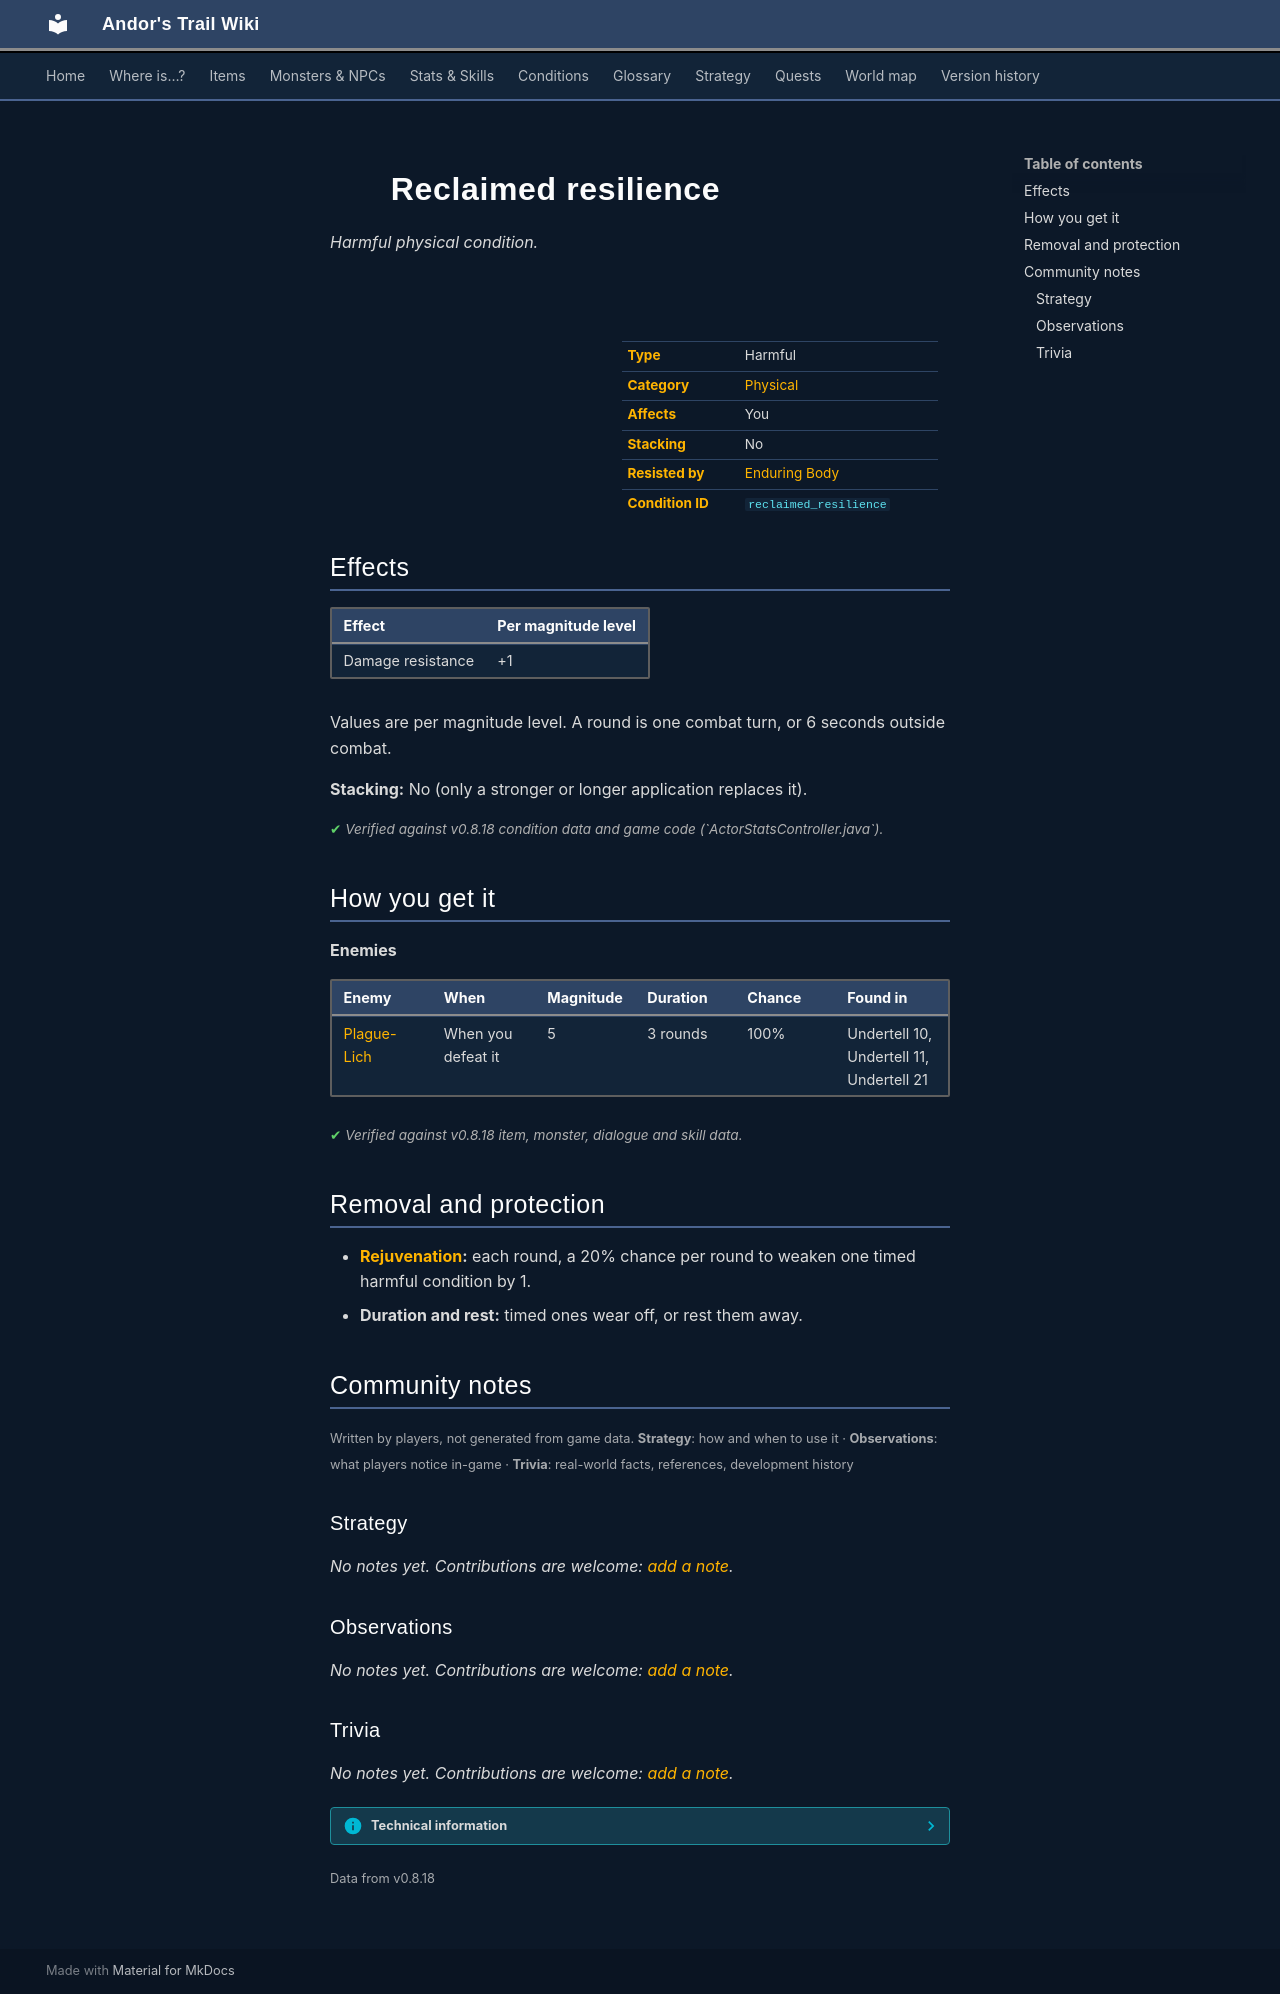

repository: asdfghjkl628/Andor-s-Trail-Wikiiii · page: conditions/reclaimed_resilience/index.html · generator: mkdocs

---
description: "Reclaimed resilience is a harmful physical condition in Andor's Trail: damage resistance +1. Caused by: enemies."
---

# ![](../assets/icons/conditions/actorconditions_japozero_13.png){ .sprite } Reclaimed resilience

*Harmful physical condition.*

<div class="infobox" markdown>

<p class="ib-img"><img class="sprite" src="../../assets/icons/conditions/actorconditions_japozero_13.png" alt=""></p>

| | |
|---|---|
| **Type** | Harmful |
| **Category** | [Physical](index.md#categories-and-resistance) |
| **Affects** | You |
| **Stacking** | No |
| **Resisted by** | [Enduring Body](../skills/resistancePhysical.md) |
| **Condition ID** | `reclaimed_resilience` |

</div>

## Effects

| Effect | Per magnitude level |
|---|---|
| Damage resistance | +1 |

Values are per magnitude level. A round is one combat turn, or 6 seconds outside combat.

**Stacking:** No (only a stronger or longer application replaces it).


<p class="verified">Verified against v0.8.18 condition data and game code (`ActorStatsController.java`).</p>

## How you get it

**Enemies**

| Enemy | When | Magnitude | Duration | Chance | Found in |
|---|---|---|---|---|---|
| [Plague-Lich](../monsters/plague_lich.md) | When you defeat it | 5 | 3 rounds | 100% | Undertell 10, Undertell 11, Undertell 21 |


<p class="verified">Verified against v0.8.18 item, monster, dialogue and skill data.</p>

## Removal and protection

- **[Rejuvenation](../skills/rejuvenation.md):** each round, a 20% chance per round to weaken one timed harmful condition by 1.
- **Duration and rest:** timed ones wear off, or rest them away.


## Community notes

<small>Written by players, not generated from game data. **Strategy**: how and when to use it · **Observations**: what players notice in-game · **Trivia**: real-world facts, references, development history</small>

### Strategy

*No notes yet. Contributions are welcome: [add a note](https://github.com/asdfghjkl628/Andor-s-Trail-Wikiiii/new/main/notes/conditions?filename=reclaimed_resilience.md&value=%23%23%20Strategy%0A%0A%3C%21--%20how%20and%20when%20to%20use%20it%20--%3E%0A%0A%23%23%20Observations%0A%0A%3C%21--%20what%20players%20notice%20in-game%20--%3E%0A%0A%23%23%20Trivia%0A%0A%3C%21--%20real-world%20facts%2C%20references%2C%20development%20history%20--%3E%0A).*

### Observations

*No notes yet. Contributions are welcome: [add a note](https://github.com/asdfghjkl628/Andor-s-Trail-Wikiiii/new/main/notes/conditions?filename=reclaimed_resilience.md&value=%23%23%20Strategy%0A%0A%3C%21--%20how%20and%20when%20to%20use%20it%20--%3E%0A%0A%23%23%20Observations%0A%0A%3C%21--%20what%20players%20notice%20in-game%20--%3E%0A%0A%23%23%20Trivia%0A%0A%3C%21--%20real-world%20facts%2C%20references%2C%20development%20history%20--%3E%0A).*

### Trivia

*No notes yet. Contributions are welcome: [add a note](https://github.com/asdfghjkl628/Andor-s-Trail-Wikiiii/new/main/notes/conditions?filename=reclaimed_resilience.md&value=%23%23%20Strategy%0A%0A%3C%21--%20how%20and%20when%20to%20use%20it%20--%3E%0A%0A%23%23%20Observations%0A%0A%3C%21--%20what%20players%20notice%20in-game%20--%3E%0A%0A%23%23%20Trivia%0A%0A%3C%21--%20real-world%20facts%2C%20references%2C%20development%20history%20--%3E%0A).*


??? info "Technical information"

    | | |
    |---|---|
    | Condition ID | `reclaimed_resilience` |
    | Category (internal) | `physical` |
    | Icon | `actorconditions_japozero:13` |
    | Defined in | `res/raw/actorconditions_undertell.json` |

    Raw data:

    ```json
    {
     "id": "reclaimed_resilience",
     "iconID": "actorconditions_japozero:13",
     "name": "Reclaimed resilience",
     "category": "physical",
     "abilityEffect": {
      "increaseDamageResistance": 1
     }
    }
    ```


<small>Data from v0.8.18</small>
